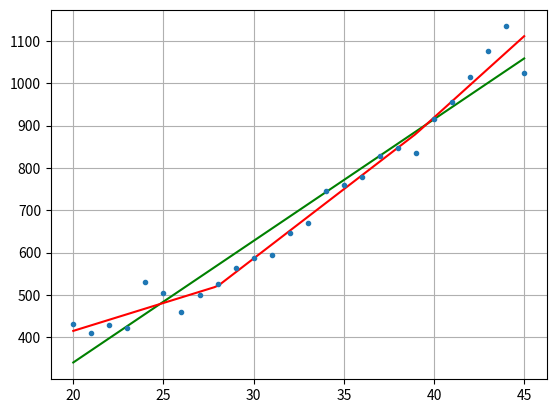

Here is the Python script that generated this plot:
import matplotlib.pyplot as plt
import numpy as np
from scipy.optimize import curve_fit
def linear_f(x, a, b):
    return a*x+b;
x = [20,21,22,23,24,25,26,27,28,29,30,31,32,33,34,35,36,37,38,39,40,41,42,43,44,45]
y = [431,409,429,422,530,505,459,499,526,563,587,595,647,669,746,760,778,828,846,836,916,956,1014,1076,1134,1024]
#first part is done via simple way (normal man)
#Now let's try to do it by myself
def f1(x):
    if (x>=20) and (x<= 28):
        return (-1/8*x + 3.5)
    else: return 0
def f2(x):
    if (x>=20) and (x<= 28):
        return (+1/8*x - 2.5)
    elif ( x>28) and (x<= 39):
        return (-1/11*x + 39/11)
    else: return 0
def f3(x):
    if (x>=28) and (x<= 39):
        return (+1/11*x - 28/11)
    elif ( x>39) and (x<= 45):
        return (-1/6*x + 7.5)
    else: return 0
def f4(x):
    if (x>=39) and (x<= 45):
        return (1/6*x - 6.5)
    else: return 0

def linear_combination(t, w):
    result = []
    for x in t:
        result.append( w[0]*f1(x)+w[1]*f2(x)+w[2]*f3(x)+w[3]*f4(x))
    return result
def F(x, y, w): #functional
    t = 0
    for i in range(len(x)):
        t += (w[0]*f1(x[i])+w[1]*f2(x[i])+w[2]*f3(x[i])+w[3]*f4(x[i]) - y[i])**2
    return t
flag = 1
step = 1
w = [100, 100, 100, 100]
while flag:
    grad = []
    for i in range(len(w)):
        u = []
        o = []
        for j in range(len(w)):
            if i == j:
                u.append(w[j]-step)
                o.append(w[j]+step)
            else:
                u.append(w[j])
                o.append(w[j])
        grad.append((F(x, y, o)- F(x, y, u))/(2*step))
    for i in range(len(w)):
        w[i] -= 0.01*grad[i]
    tmp = 0
    for k in grad:
            tmp += abs(k)
    if (tmp<0.0001):
        flag = 0
print(w, grad)

t = np.linspace(20, 45, 100)
fig = plt.figure()
ax1 = fig.subplots()
popt_n, pcov_n, = curve_fit(linear_f, x, y)
ax1.plot(t, np.polyval(popt_n, t), 'g' )
ax1.plot(t, linear_combination(t, w), 'r' )
ax1.errorbar(x, y, fmt = '.')
plt.grid(True)
plt.show()
